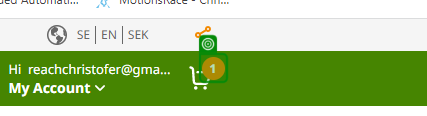
Task: Process reads items to order from excel sheet and adds to shopping cart, using Google Chrome - browser.
Workflow: iHerb_Add_Item_to_Cart

Step 1 [try]: get-text

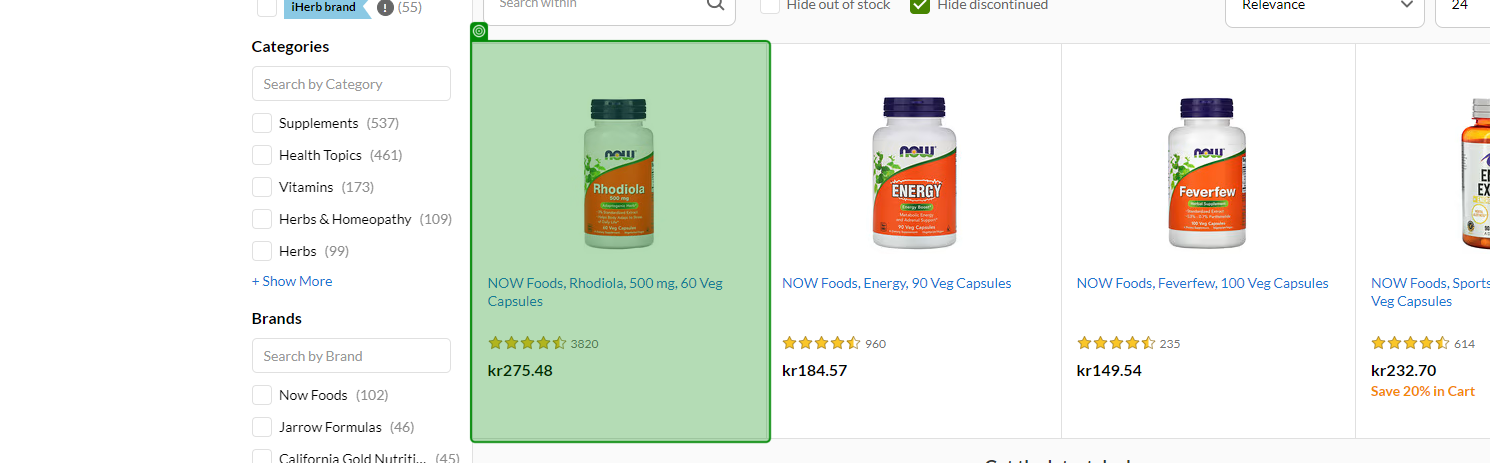
Step 2: get-text

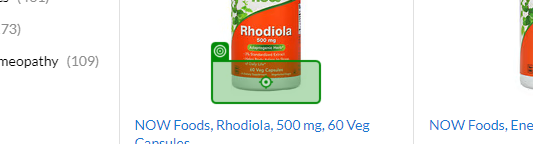
Step 3 [then]: hover over 'Add to cart'

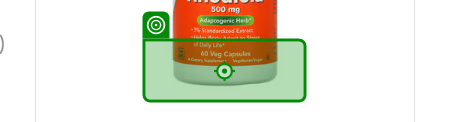
Step 4: click on 'Add to cart'

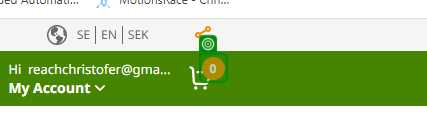
Step 5: check